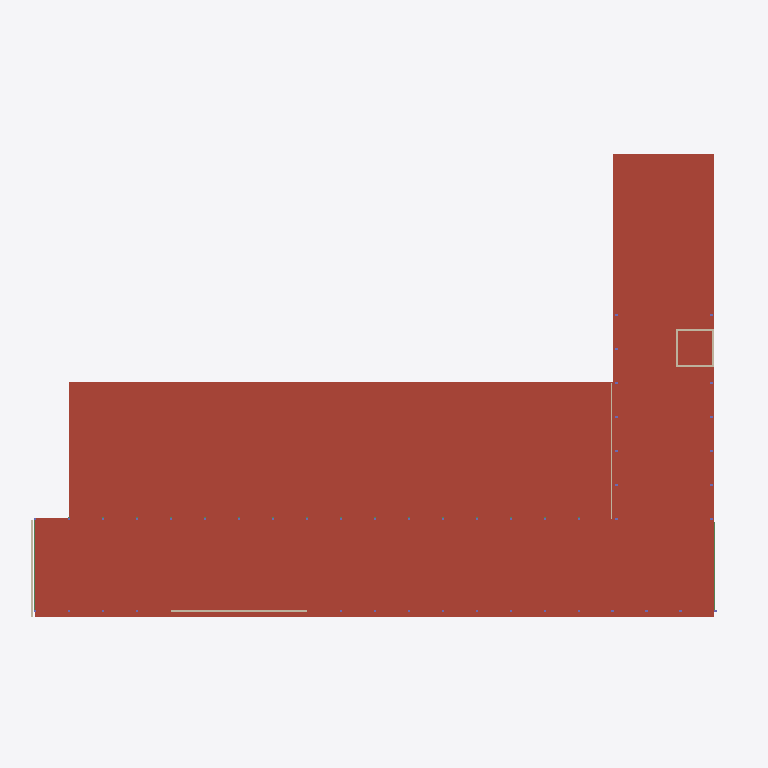
Plan cut of the same IFC building model at storey 'Auditorium' (level 10.50 m, cut at 11.90 m), seen from above with north up, elements coloured by IFC class: 7 walls (beige), 2 roofs (red-brown), 2 beams (green). Cut surfaces are drawn darker.
Extent 67.0 m × 44.0 m × 16.2 m (x, y, z). Storeys (6): P1 at 0.00 m; P2 at 4.00 m; P3 at 7.50 m; Auditorium at 10.50 m; P4 at 11.50 m; Roof at 15.50 m. Elements (618): 320 IfcColumn, 176 IfcBeam, 85 IfcSlab, 30 IfcWallStandardCase, 5 IfcRoof, 2 IfcWall.

HEADER;
FILE_DESCRIPTION(('ViewDefinition [CoordinationView_V2.0]','RevitIdentifiers [ContentGUID: 6dcc5eaa-7312-482b-bc25-7413a42eb957, VersionGUID: 2fa964f7-460c-48a7-a939-2903ac6d8b9f, NumberOfSaves: 91]','CoordinateReference [CoordinateBase: Shared Coordinates]'),'2;1');
FILE_NAME('Proposal.ifc','2026-04-13T13:59:14+01:00',(''),(''),'ODA SDAI 25.12','Autodesk - Revit 26.4.0.32 (ENU) - 26.4.0.32','');
FILE_SCHEMA(('IFC2X3'));
ENDSEC;
DATA;
#18=IFCPROJECT('1jp5wgSn98AxmbT1DRqKQd',#6,'0001',$,$,'Project Name','Project Status',(#13),#14159);
#48=IFCSITE('1jp5wgSn98AxmbT1DRqKQb',#6,'Default',$,$,#47,$,$,.ELEMENT.,(42,21,31,181945),(-71,-3,-24,-263305),0.0,$,$);
#22=IFCBUILDING('1jp5wgSn98AxmbT1DRqKQc',#6,'',$,$,#21,$,'',.ELEMENT.,$,$,#19);
#25=IFCBUILDINGSTOREY('3Aw$FV5MbAufEo59pkoNgA',#6,'P1',$,$,#24,$,'P1',.ELEMENT.,0.0);
#29=IFCBUILDINGSTOREY('3kSL0VGKv3gxJCujeqtuJj',#6,'P2',$,$,#28,$,'P2',.ELEMENT.,4000.0000000000005);
#33=IFCBUILDINGSTOREY('3Jcm064Vn2iOWhSW$AdvQ5',#6,'P3',$,$,#32,$,'P3',.ELEMENT.,7500.000000000001);
#37=IFCBUILDINGSTOREY('0D$ytGqYXFjuMNotWCwx7r',#6,'Auditorium',$,$,#36,$,'Auditorium',.ELEMENT.,10500.0);
#41=IFCBUILDINGSTOREY('0LIBF5WAf0aut2ABf1cY8c',#6,'P4',$,$,#40,$,'P4',.ELEMENT.,11500.0);
#45=IFCBUILDINGSTOREY('0lgMJtHWn8fwavAGEiQwHF',#6,'Roof',$,$,#44,$,'Roof',.ELEMENT.,15500.0);
#9587=IFCROOF('0g5ewGsoP03e4azADNVM$j',#6,'Basic Roof:Timber - 100mm:392840',$,$,#9563,$,'392840',.NOTDEFINED.);
#9136=IFCROOF('0juuILpVP6_QYAGELVehgI',#6,'Basic Roof:Concrete - 150mm:370615',$,$,#9117,$,'370615',.NOTDEFINED.);
#9168=IFCWALLSTANDARDCASE('0juuILpVP6_QYAGELVehGD',#6,'Basic Wall:Generic - 200mm:370984',$,$,#9156,#9160,'370984');
#11939=IFCWALLSTANDARDCASE('0lgMJtHWn8fwavAGEiQx_e',#6,'Basic Wall:Generic - 200mm:406583',$,$,#11927,#11931,'406583');
#9038=IFCWALLSTANDARDCASE('0juuILpVP6_QYAGELVehYe',#6,'Basic Wall:Generic - 120mm:370061',$,$,#9026,#9030,'370061');
#10131=IFCBEAM('0lgMJtHWn8fwavAGEiQwUs',#6,'Beam_Timber:Beam 200x800:404521',$,$,#10118,#10130,'404521');
#10568=IFCBEAM('0lgMJtHWn8fwavAGEiQwKR',#6,'Beam_Timber:Beam 200x800:405124',$,$,#10555,#10567,'405124');
#8479=IFCWALLSTANDARDCASE('2BJ6J5gaP9B9p5bPIVvwJt',#6,'Basic Wall:Generic - 200mm:354636',$,$,#8467,#8471,'354636');
#8502=IFCWALLSTANDARDCASE('2BJ6J5gaP9B9p5bPIVvwG_',#6,'Basic Wall:Generic - 200mm:354693',$,$,#8490,#8494,'354693');
#8525=IFCWALLSTANDARDCASE('2BJ6J5gaP9B9p5bPIVvwHH',#6,'Basic Wall:Generic - 200mm:354794',$,$,#8513,#8517,'354794');
#8584=IFCWALLSTANDARDCASE('2BJ6J5gaP9B9p5bPIVvw4t',#6,'Basic Wall:Generic - 200mm:355468',$,$,#8572,#8576,'355468');
ENDSEC;
